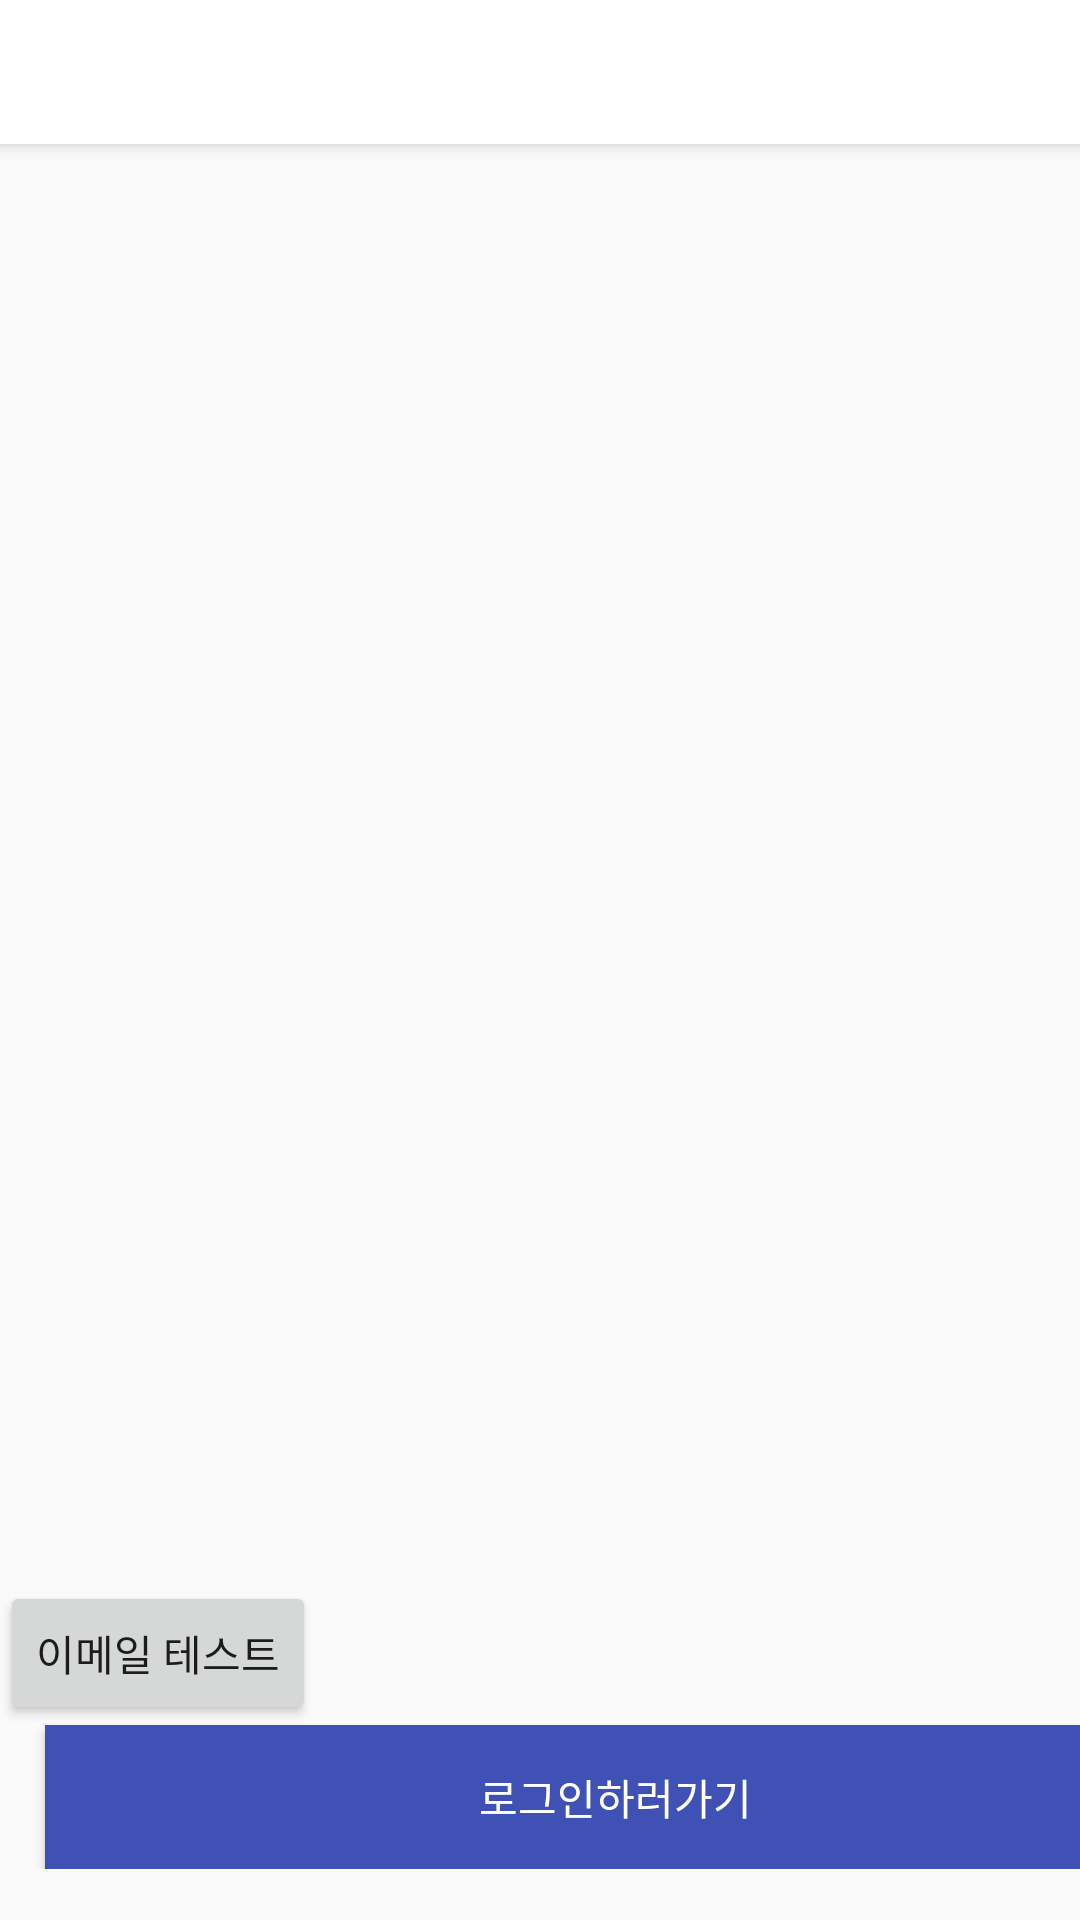

Write the Android layout XML for this screen, with the resource values it uses.
<!-- AndroidManifest.xml: application theme AppTheme -->
<!-- res/layout/activity_search_i_d.xml -->
<?xml version="1.0" encoding="utf-8"?>
<LinearLayout xmlns:android="http://schemas.android.com/apk/res/android"
    xmlns:app="http://schemas.android.com/apk/res-auto"
    xmlns:tools="http://schemas.android.com/tools"
    android:layout_width="match_parent"
    android:layout_height="match_parent"
    android:orientation="vertical"
    tools:context=".MainActivity">

    <androidx.coordinatorlayout.widget.CoordinatorLayout
        android:layout_width="match_parent"
        android:layout_height="498dp">

        <com.google.android.material.appbar.AppBarLayout
            android:layout_width="match_parent"
            android:layout_height="wrap_content"
            android:theme="@style/ThemeOverlay.AppCompat.Dark.ActionBar">


            <com.google.android.material.tabs.TabLayout
                android:id="@+id/tabs"
                android:layout_width="match_parent"
                android:layout_height="wrap_content"
                android:background="@android:color/background_light"
                android:elevation="1dp"
                app:tabGravity="fill"
                app:tabMode="fixed"
                app:tabSelectedTextColor="@color/colorAccent"
                app:tabTextColor="@color/colorPrimary" />
        </com.google.android.material.appbar.AppBarLayout>

        <FrameLayout
            android:id="@+id/container"
            android:layout_width="match_parent"
            android:layout_height="wrap_content"
            app:layout_behavior="@string/appbar_scrolling_view_behavior">


        </FrameLayout>
    </androidx.coordinatorlayout.widget.CoordinatorLayout>

    <LinearLayout
        android:layout_width="match_parent"
        android:layout_height="wrap_content"
        android:layout_marginTop="10dp"
        android:orientation="vertical">
        <TextView
            android:id="@+id/pwFragment_id"
            android:layout_gravity="center"
            android:layout_width="wrap_content"
            android:layout_height="wrap_content"
            android:text=""
            android:visibility="visible"/>
        <Button
            android:id="@+id/testemail"
            android:layout_width="wrap_content"
            android:layout_height="wrap_content"
            android:text="이메일 테스트"/>

        <Button
            android:id="@+id/btn_back"
            android:layout_width="380dp"
            android:layout_height="wrap_content"
            android:layout_marginStart="15dp"
            android:layout_marginLeft="0dp"
            android:layout_marginBottom="0dp"
            android:background="#3F51B5"
            android:text="로그인하러가기"
            android:textColor="#FFFFFF" />
    </LinearLayout>


</LinearLayout>
<!-- resources referenced by this layout -->
<resources>
  <style name="AppTheme" parent="Theme.AppCompat.Light.NoActionBar">
          
          <item name="colorPrimary">#3F51B5</item>
          <item name="colorPrimaryDark">#000000</item>
          <item name="colorAccent">@color/colorAccent</item>
      </style>
  <!-- not gathered from this repository: default colours our renderer supplied (Android Studio template values) -->
  <color name="colorPrimary">#FF6200EE</color>
  <color name="colorAccent">#FF03DAC5</color>
</resources>
